Run: headless pygame with SDL's dummy video driver; simulated clock (each Clock.tick advances the game by its frame time, no real sleeping); random seed 0; keys injected as events and as key.get_pressed() state; no mouse input.
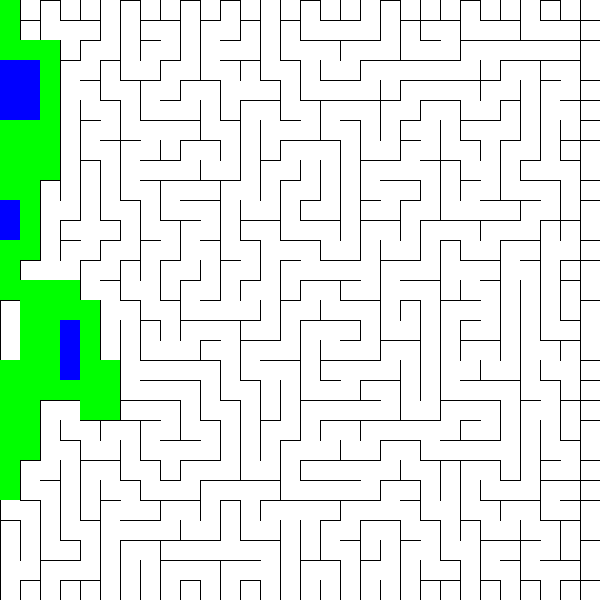
Frame 1 of 4 · flips 1–60 · no input
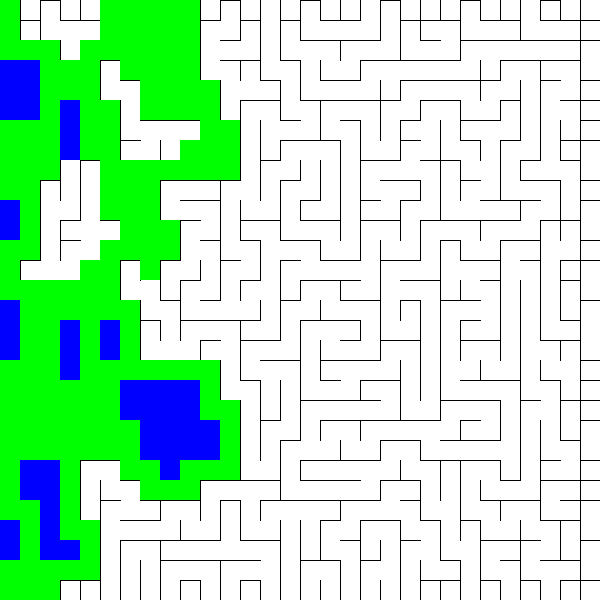
Frame 2 of 4 · flips 61–180 · tapped SPACE, RETURN · held RIGHT (→), D
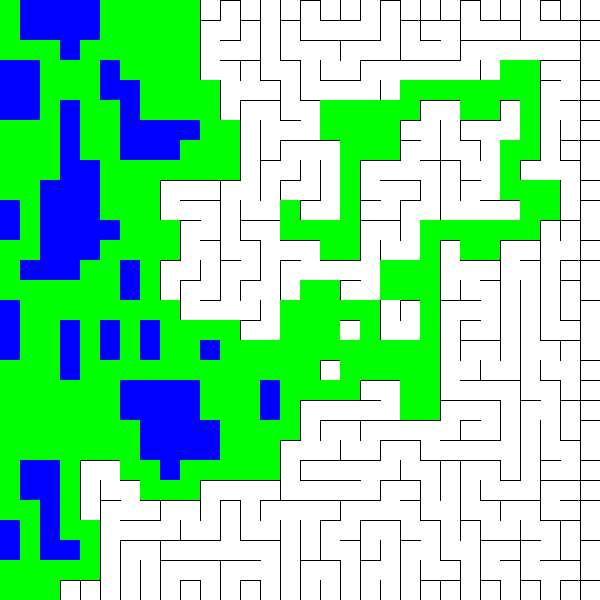
Frame 3 of 4 · flips 181–300 · held DOWN (↓), S
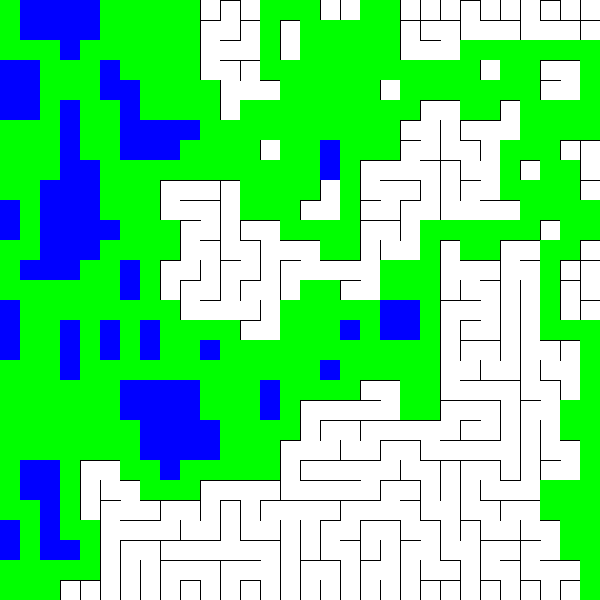
Frame 4 of 4 · flips 301–420 · held LEFT (←), A, UP (↑), W

The pygame program that drew these frames:

import pygame
import random
import heapq

# Configurações
RESOLUTION = 600
DIM = 20
LENGTH = RESOLUTION // DIM

# Cores
BLACK = (0, 0, 0)
WHITE = (255, 255, 255)
RED = (255, 0, 0)
GREEN = (0, 255, 0)
BLUE = (0, 0, 255)

class PriorityQueue:
    def __init__(self):
        self.elements = []

    def empty(self):
        return len(self.elements) == 0

    def put(self, item, priority):
        heapq.heappush(self.elements, (priority, item))

    def get(self):
        return heapq.heappop(self.elements)[1]

class Vertex:
    def __init__(self, id):
        self.id = id
        self.edges = []
        self.visited = False
        self.distance = float('inf')
        self.prev = None

    def add_edge(self, edge):
        self.edges.append(edge)

    def get_neighbors(self):
        return [e.end_vertex for e in self.edges if not e.is_wall]

    def get_edges(self):
        return self.edges

    def __lt__(self, other):
        return self.distance < other.distance

class Edge:
    def __init__(self, start_vertex, end_vertex):
        self.start_vertex = start_vertex
        self.end_vertex = end_vertex
        self.is_wall = True

class Graph:
    def __init__(self):
        self.vertices = {}

    def add_vertex(self, id):
        self.vertices[id] = Vertex(id)

    def get_vertex(self, id):
        return self.vertices[id]

    def add_edge(self, start_vertex_id, end_vertex_id):
        start_vertex = self.get_vertex(start_vertex_id)
        end_vertex = self.get_vertex(end_vertex_id)
        edge = Edge(start_vertex, end_vertex)
        start_vertex.add_edge(edge)
        reverse_edge = Edge(end_vertex, start_vertex)
        end_vertex.add_edge(reverse_edge)

    def remove_wall(self, start_vertex_id, end_vertex_id):
        start_vertex = self.get_vertex(start_vertex_id)
        end_vertex = self.get_vertex(end_vertex_id)
        for edge in start_vertex.get_edges():
            if edge.end_vertex == end_vertex:
                edge.is_wall = False
        for edge in end_vertex.get_edges():
            if edge.end_vertex == start_vertex:
                edge.is_wall = False

class Dijkstra:
    def __init__(self, graph, target):
        self.graph = graph
        self.visited = []
        self.target = target

    def distances(self, start_id):
        pq = PriorityQueue()
        start = self.graph.get_vertex(start_id)
        start.distance = 0
        pq.put(start, start.distance)

        while not pq.empty():
            vertex = pq.get()
            vertex.visited = True
            self.visited.append(vertex)
            if vertex == self.target:
                break

            for neighbor in vertex.get_neighbors():
                if not neighbor.visited:
                    cost = vertex.distance + 1
                    if cost < neighbor.distance:
                        neighbor.distance = cost
                        pq.put(neighbor, cost)
                        neighbor.prev = vertex

    def path(self, target_id):
        path = []
        current = self.graph.get_vertex(target_id)
        while current:
            path.append(current)
            current = current.prev
        return path[::-1]

def get_neighbors_coordinates(x, y):
    coordinates = [
        (x, y - 1),
        (x + 1, y),
        (x, y + 1),
        (x - 1, y)
    ]
    return [(x, y) for (x, y) in coordinates if 0 <= x < LENGTH and 0 <= y < LENGTH]

def get_index(x, y):
    return x + y * LENGTH

def coordinates(id):
    x = id % LENGTH
    y = id // LENGTH
    return (x, y)

def draw_grid(screen, graph):
    for y in range(LENGTH):
        for x in range(LENGTH):
            current = graph.get_vertex(get_index(x, y))
            walls = [True, True, True, True]
            neighbors = get_neighbors_coordinates(x, y)
            for i, (nx, ny) in enumerate(neighbors):
                neighbor_id = get_index(nx, ny)
                for edge in current.get_edges():
                    if edge.end_vertex.id == neighbor_id and not edge.is_wall:
                        walls[i] = False

            draw_cell(screen, x, y, walls)

def draw_cell(screen, x, y, walls):
    x = x * DIM
    y = y * DIM
    if walls[0]:  # Top
        pygame.draw.line(screen, BLACK, (x, y), (x + DIM, y))
    if walls[1]:  # Right
        pygame.draw.line(screen, BLACK, (x + DIM, y), (x + DIM, y + DIM))
    if walls[2]:  # Bottom
        pygame.draw.line(screen, BLACK, (x, y + DIM), (x + DIM, y + DIM))
    if walls[3]:  # Left
        pygame.draw.line(screen, BLACK, (x, y), (x, y + DIM))

def main():
    pygame.init()
    screen = pygame.display.set_mode((RESOLUTION, RESOLUTION))
    pygame.display.set_caption("Maze Generator and Solver")
    clock = pygame.time.Clock()

    graph = Graph()
    for i in range(LENGTH * LENGTH):
        graph.add_vertex(i)

    for y in range(LENGTH):
        for x in range(LENGTH):
            current_id = get_index(x, y)
            neighbors = get_neighbors_coordinates(x, y)
            for nx, ny in neighbors:
                neighbor_id = get_index(nx, ny)
                graph.add_edge(current_id, neighbor_id)

    # Maze generation using Prim's algorithm
    stack = []
    start_vertex = graph.get_vertex(0)
    start_vertex.visited = True
    stack.append(start_vertex)

    while stack:
        current = stack.pop()
        neighbors = [
            (nx, ny) for nx, ny in get_neighbors_coordinates(*coordinates(current.id))
            if not graph.get_vertex(get_index(nx, ny)).visited
        ]
        if neighbors:
            stack.append(current)
            nx, ny = random.choice(neighbors)
            neighbor = graph.get_vertex(get_index(nx, ny))
            graph.remove_wall(current.id, neighbor.id)
            neighbor.visited = True
            stack.append(neighbor)

    for vertex in graph.vertices.values():
        vertex.visited = False

    end_vertex_id = get_index(LENGTH - 1, LENGTH - 1)
    solver = Dijkstra(graph, graph.get_vertex(end_vertex_id))
    solver.distances(0)
    solution = solver.path(end_vertex_id)
    visited = solver.visited

    path_index = 0
    running = True
    while running:
        for event in pygame.event.get():
            if event.type == pygame.QUIT:
                running = False

        screen.fill(WHITE)
        draw_grid(screen, graph)
        for vertex in visited[:path_index]:
            x, y = coordinates(vertex.id)
            pygame.draw.rect(screen, BLUE, (x * DIM, y * DIM, DIM, DIM))

        for vertex in solution[:path_index]:
            x, y = coordinates(vertex.id)
            pygame.draw.rect(screen, GREEN, (x * DIM, y * DIM, DIM, DIM))

        if path_index < len(solution):
            path_index += 1

        pygame.display.flip()
        clock.tick(50)

    pygame.quit()

if __name__ == "__main__":
    main()
